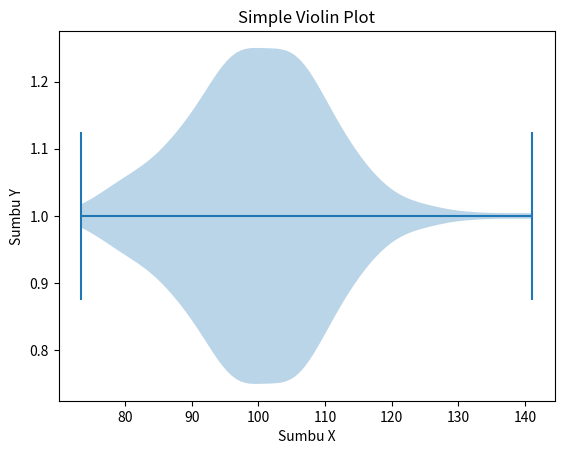

Write Python code to recreate this figure.
import matplotlib.pyplot as plt
import numpy as np

#Sample Data
np.random.seed(2)
data = np.random.normal(100, 10, 200)

#Simple Violin plot
# Pengaturan Horizontal violin plot
plt.violinplot(data, vert=False)
plt.title("Simple Violin Plot")
plt.xlabel("Sumbu X")
plt.ylabel("Sumbu Y")

plt.show()

